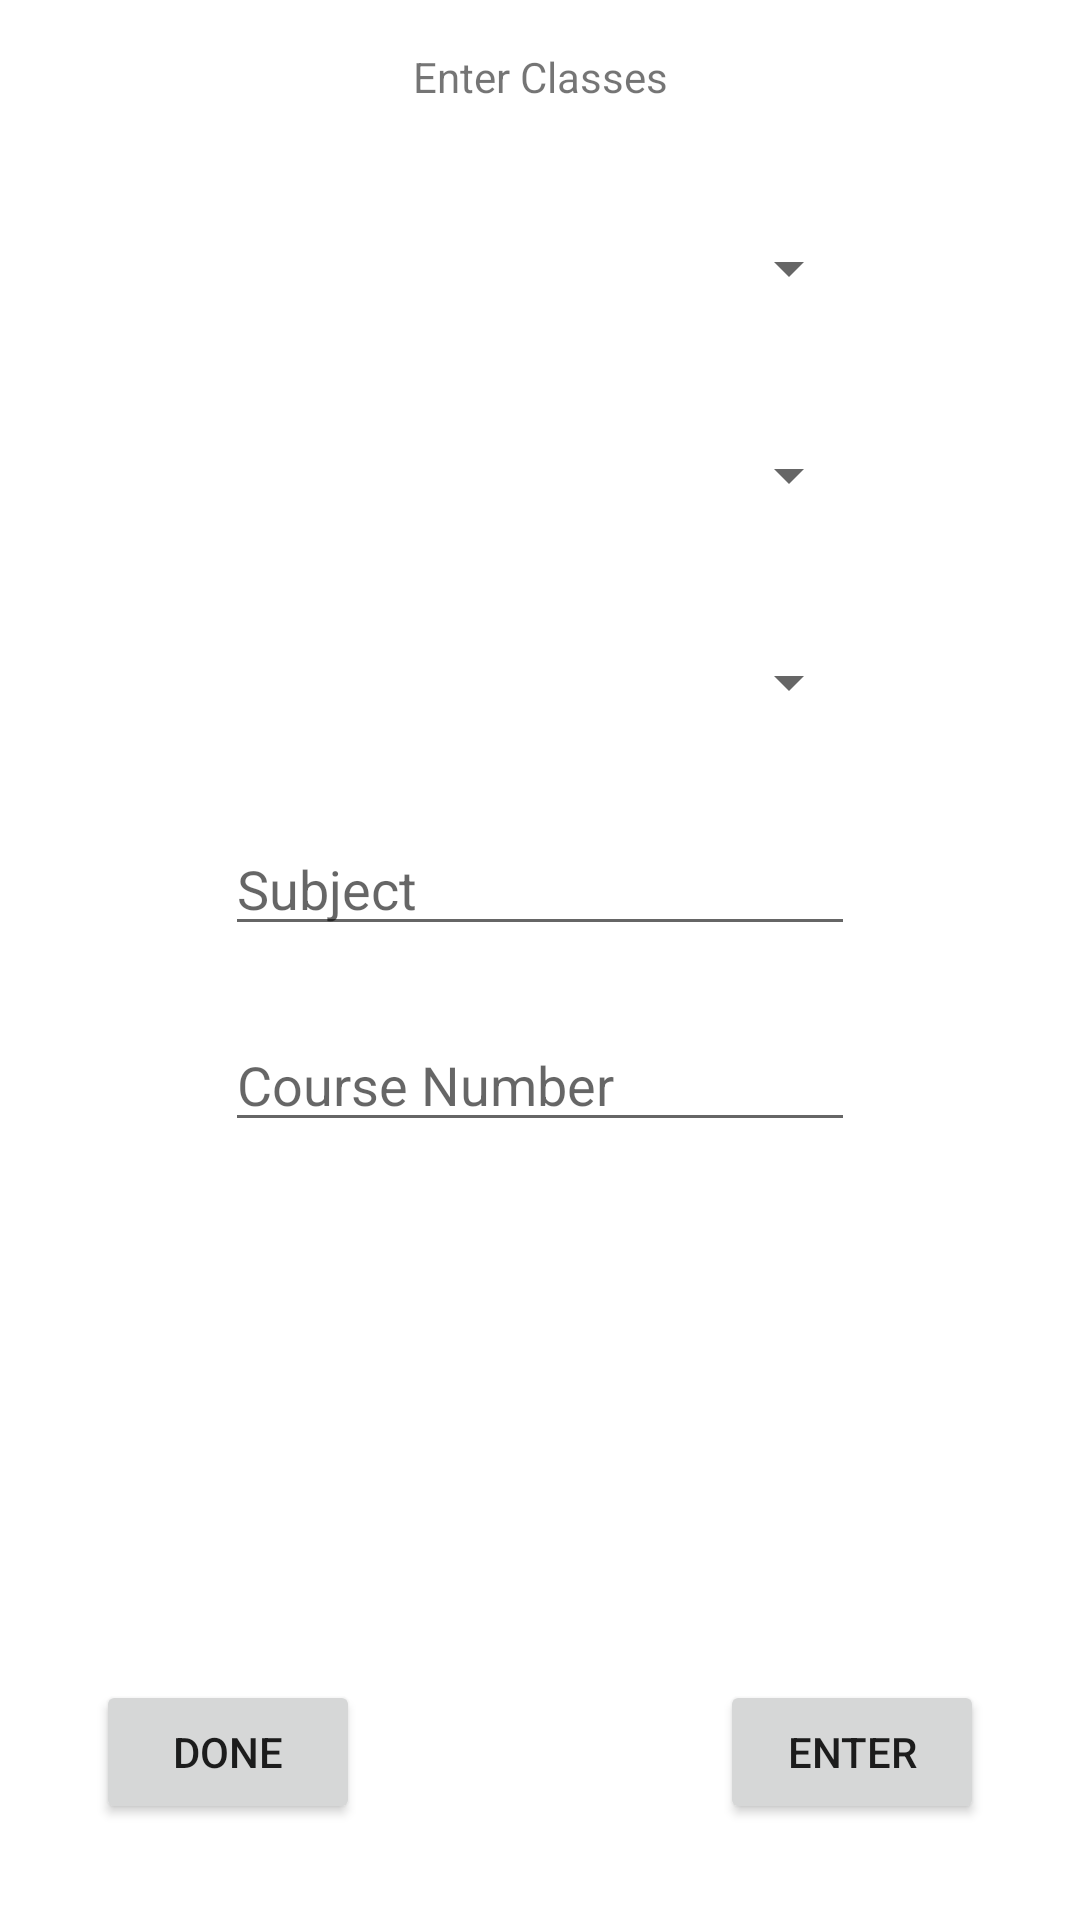

Reconstruct the res/layout file that produces this screen, plus the resources it refers to.
<!-- AndroidManifest.xml: application theme Theme.InputClasses -->
<!-- res/layout/activity_input_classes.xml -->
<?xml version="1.0" encoding="utf-8"?>
<androidx.constraintlayout.widget.ConstraintLayout xmlns:android="http://schemas.android.com/apk/res/android"
    xmlns:app="http://schemas.android.com/apk/res-auto"
    xmlns:tools="http://schemas.android.com/tools"
    android:layout_width="match_parent"
    android:layout_height="match_parent"
    tools:context=".InputClasses">

    <Spinner
        android:id="@+id/size_dropdown"
        android:layout_width="214dp"
        android:layout_height="45dp"
        android:layout_marginTop="24dp"
        app:layout_constraintEnd_toEndOf="parent"
        app:layout_constraintHorizontal_bias="0.5"
        app:layout_constraintStart_toStartOf="parent"
        app:layout_constraintTop_toBottomOf="@+id/year_dropdown" />

    <Spinner
        android:id="@+id/year_dropdown"
        android:layout_width="214dp"
        android:layout_height="45dp"
        android:layout_marginTop="24dp"
        app:layout_constraintEnd_toEndOf="parent"
        app:layout_constraintHorizontal_bias="0.5"
        app:layout_constraintStart_toStartOf="parent"
        app:layout_constraintTop_toBottomOf="@+id/quarter_dropdown" />

    <TextView
        android:id="@+id/textView"
        android:layout_width="wrap_content"
        android:layout_height="wrap_content"
        android:layout_marginTop="16dp"
        android:text="Enter Classes"
        app:layout_constraintEnd_toEndOf="parent"
        app:layout_constraintHorizontal_bias="0.5"
        app:layout_constraintStart_toStartOf="parent"
        app:layout_constraintTop_toTopOf="parent" />

    <Spinner
        android:id="@+id/quarter_dropdown"
        android:layout_width="214dp"
        android:layout_height="45dp"
        android:layout_marginTop="32dp"
        app:layout_constraintEnd_toEndOf="parent"
        app:layout_constraintHorizontal_bias="0.5"
        app:layout_constraintStart_toStartOf="parent"
        app:layout_constraintTop_toBottomOf="@+id/textView" />

    <EditText
        android:id="@+id/class_number_edittext"
        android:layout_width="wrap_content"
        android:layout_height="wrap_content"
        android:layout_marginTop="24dp"
        android:ems="10"
        android:hint="Course Number"
        android:inputType="textPersonName"
        app:layout_constraintEnd_toEndOf="parent"
        app:layout_constraintHorizontal_bias="0.5"
        app:layout_constraintStart_toStartOf="parent"
        app:layout_constraintTop_toBottomOf="@+id/subject_edittext" />

    <EditText
        android:id="@+id/subject_edittext"
        android:layout_width="wrap_content"
        android:layout_height="wrap_content"
        android:layout_marginTop="24dp"
        android:ems="10"
        android:hint="Subject"
        android:inputType="textPersonName"
        app:layout_constraintEnd_toEndOf="parent"
        app:layout_constraintHorizontal_bias="0.5"
        app:layout_constraintStart_toStartOf="parent"
        app:layout_constraintTop_toBottomOf="@+id/size_dropdown" />

    <Button
        android:id="@+id/done_input_classes_button"
        android:layout_width="wrap_content"
        android:layout_height="wrap_content"
        android:layout_marginStart="32dp"
        android:layout_marginBottom="32dp"
        android:onClick="doneInputOnClick"
        android:text="Done"
        app:layout_constraintBottom_toBottomOf="parent"
        app:layout_constraintStart_toStartOf="parent" />

    <Button
        android:id="@+id/enter_class_button"
        android:layout_width="wrap_content"
        android:layout_height="wrap_content"
        android:layout_marginEnd="32dp"
        android:layout_marginBottom="32dp"
        android:onClick="enterClassOnClick"
        android:text="Enter"
        app:layout_constraintBottom_toBottomOf="parent"
        app:layout_constraintEnd_toEndOf="parent" />

</androidx.constraintlayout.widget.ConstraintLayout>
<!-- resources referenced by this layout -->
<resources>
  <style name="Theme.InputClasses" parent="Theme.MaterialComponents.DayNight.DarkActionBar">
          
          <item name="colorPrimary">@color/purple_500</item>
          <item name="colorPrimaryVariant">@color/purple_700</item>
          <item name="colorOnPrimary">@color/white</item>
          
          <item name="colorSecondary">@color/teal_200</item>
          <item name="colorSecondaryVariant">@color/teal_700</item>
          <item name="colorOnSecondary">@color/black</item>
          
          <item name="android:statusBarColor" tools:targetApi="l">?attr/colorPrimaryVariant</item>
          
      </style>
  <color name="purple_500">#FF6200EE</color>
  <color name="purple_700">#FF3700B3</color>
  <color name="white">#FFFFFFFF</color>
  <color name="teal_200">#FF03DAC5</color>
  <color name="teal_700">#FF018786</color>
  <color name="black">#FF000000</color>
</resources>
